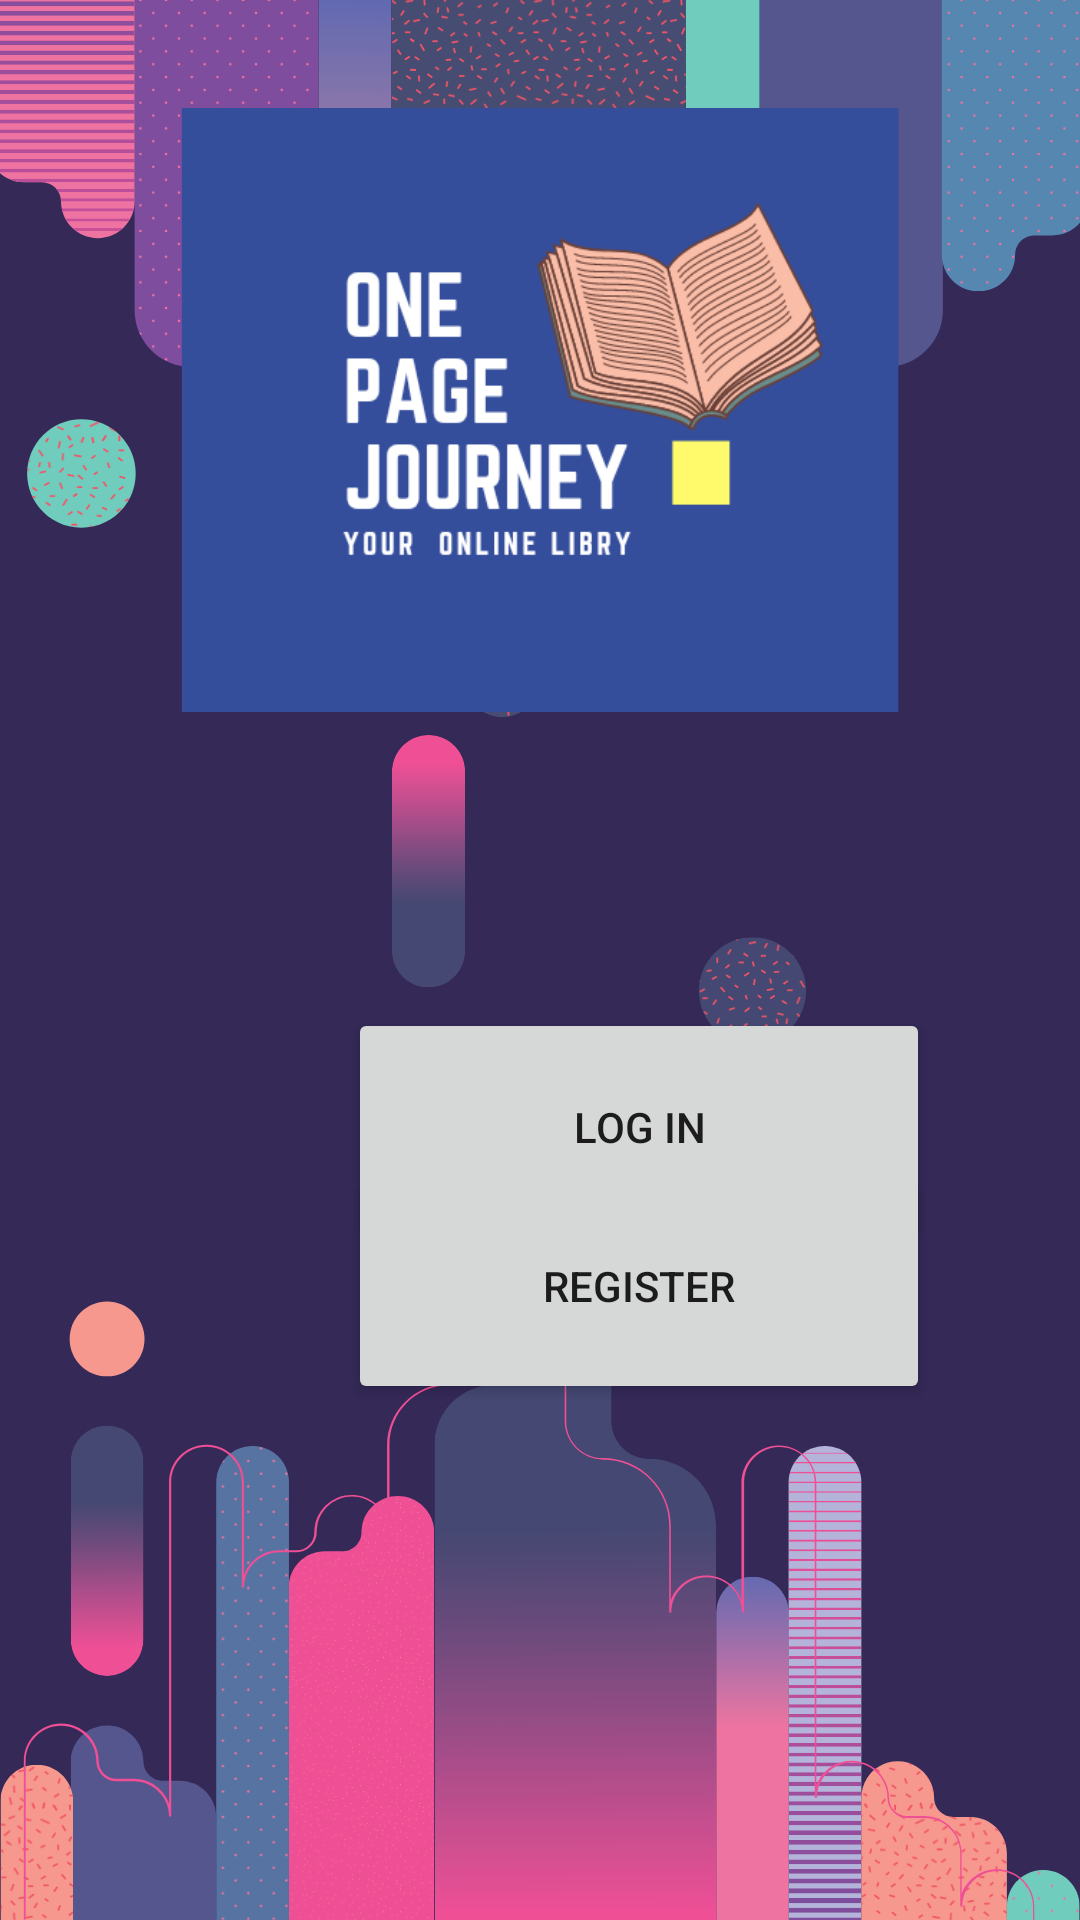

Layout XML and referenced resources for this Android screen:
<!-- AndroidManifest.xml: application theme Theme.BibliotecaOnline -->
<!-- res/layout/activity_main.xml -->
<?xml version="1.0" encoding="utf-8"?>
<androidx.constraintlayout.widget.ConstraintLayout xmlns:android="http://schemas.android.com/apk/res/android"
    xmlns:app="http://schemas.android.com/apk/res-auto"
    xmlns:tools="http://schemas.android.com/tools"
    android:layout_width="match_parent"
    android:layout_height="match_parent"
    tools:context=".MainActivity">

    <ImageView
        android:id="@+id/imageViewExample"
        android:layout_width="fill_parent"
        android:layout_height="fill_parent"
        android:alpha="0.85"
        android:contentDescription="@string/todo"
        android:scaleType="centerCrop"
        android:src="@drawable/cover"
        android:visibility="visible"
        app:layout_constraintBottom_toBottomOf="parent"
        app:layout_constraintEnd_toEndOf="parent"
        tools:visibility="visible" />

    <Button
        android:id="@+id/login_button"
        android:layout_width="194dp"
        android:layout_height="79dp"
        android:layout_marginStart="116dp"
        android:layout_marginTop="336dp"
        android:text="@string/log_in"
        app:layout_constraintStart_toStartOf="parent"
        app:layout_constraintTop_toTopOf="@+id/imageViewExample" />

    <Button
        android:id="@+id/register_button"
        android:layout_width="194dp"
        android:layout_height="79dp"
        android:layout_marginStart="116dp"
        android:layout_marginBottom="172dp"
        android:text="@string/register"
        app:layout_constraintBottom_toBottomOf="parent"
        app:layout_constraintStart_toStartOf="parent" />


</androidx.constraintlayout.widget.ConstraintLayout>
<!-- resources referenced by this layout -->
<resources>
  <!-- drawable cover: png bitmap (drawable, 293429 bytes) -->
  <string name="log_in">Log in</string>
  <string name="register">Register</string>
  <string name="todo">TODO</string>
  <style name="Theme.BibliotecaOnline" parent="Theme.MaterialComponents.DayNight.DarkActionBar">
          
          <item name="colorPrimary">@color/purple_500</item>
          <item name="colorPrimaryVariant">@color/purple_700</item>
          <item name="colorOnPrimary">@color/white</item>
          
          <item name="colorSecondary">@color/teal_200</item>
          <item name="colorSecondaryVariant">@color/teal_700</item>
          <item name="colorOnSecondary">@color/black</item>
          
          <item name="android:statusBarColor" tools:targetApi="l">?attr/colorPrimaryVariant</item>
          
      </style>
  <!-- not gathered from this repository: default colours our renderer supplied (Android Studio template values) -->
  <color name="purple_500">#FF6200EE</color>
  <color name="purple_700">#FF3700B3</color>
  <color name="teal_200">#FF03DAC5</color>
  <color name="teal_700">#FF018786</color>
  <color name="black">#FF000000</color>
  <color name="white">#FFFFFFFF</color>
</resources>
